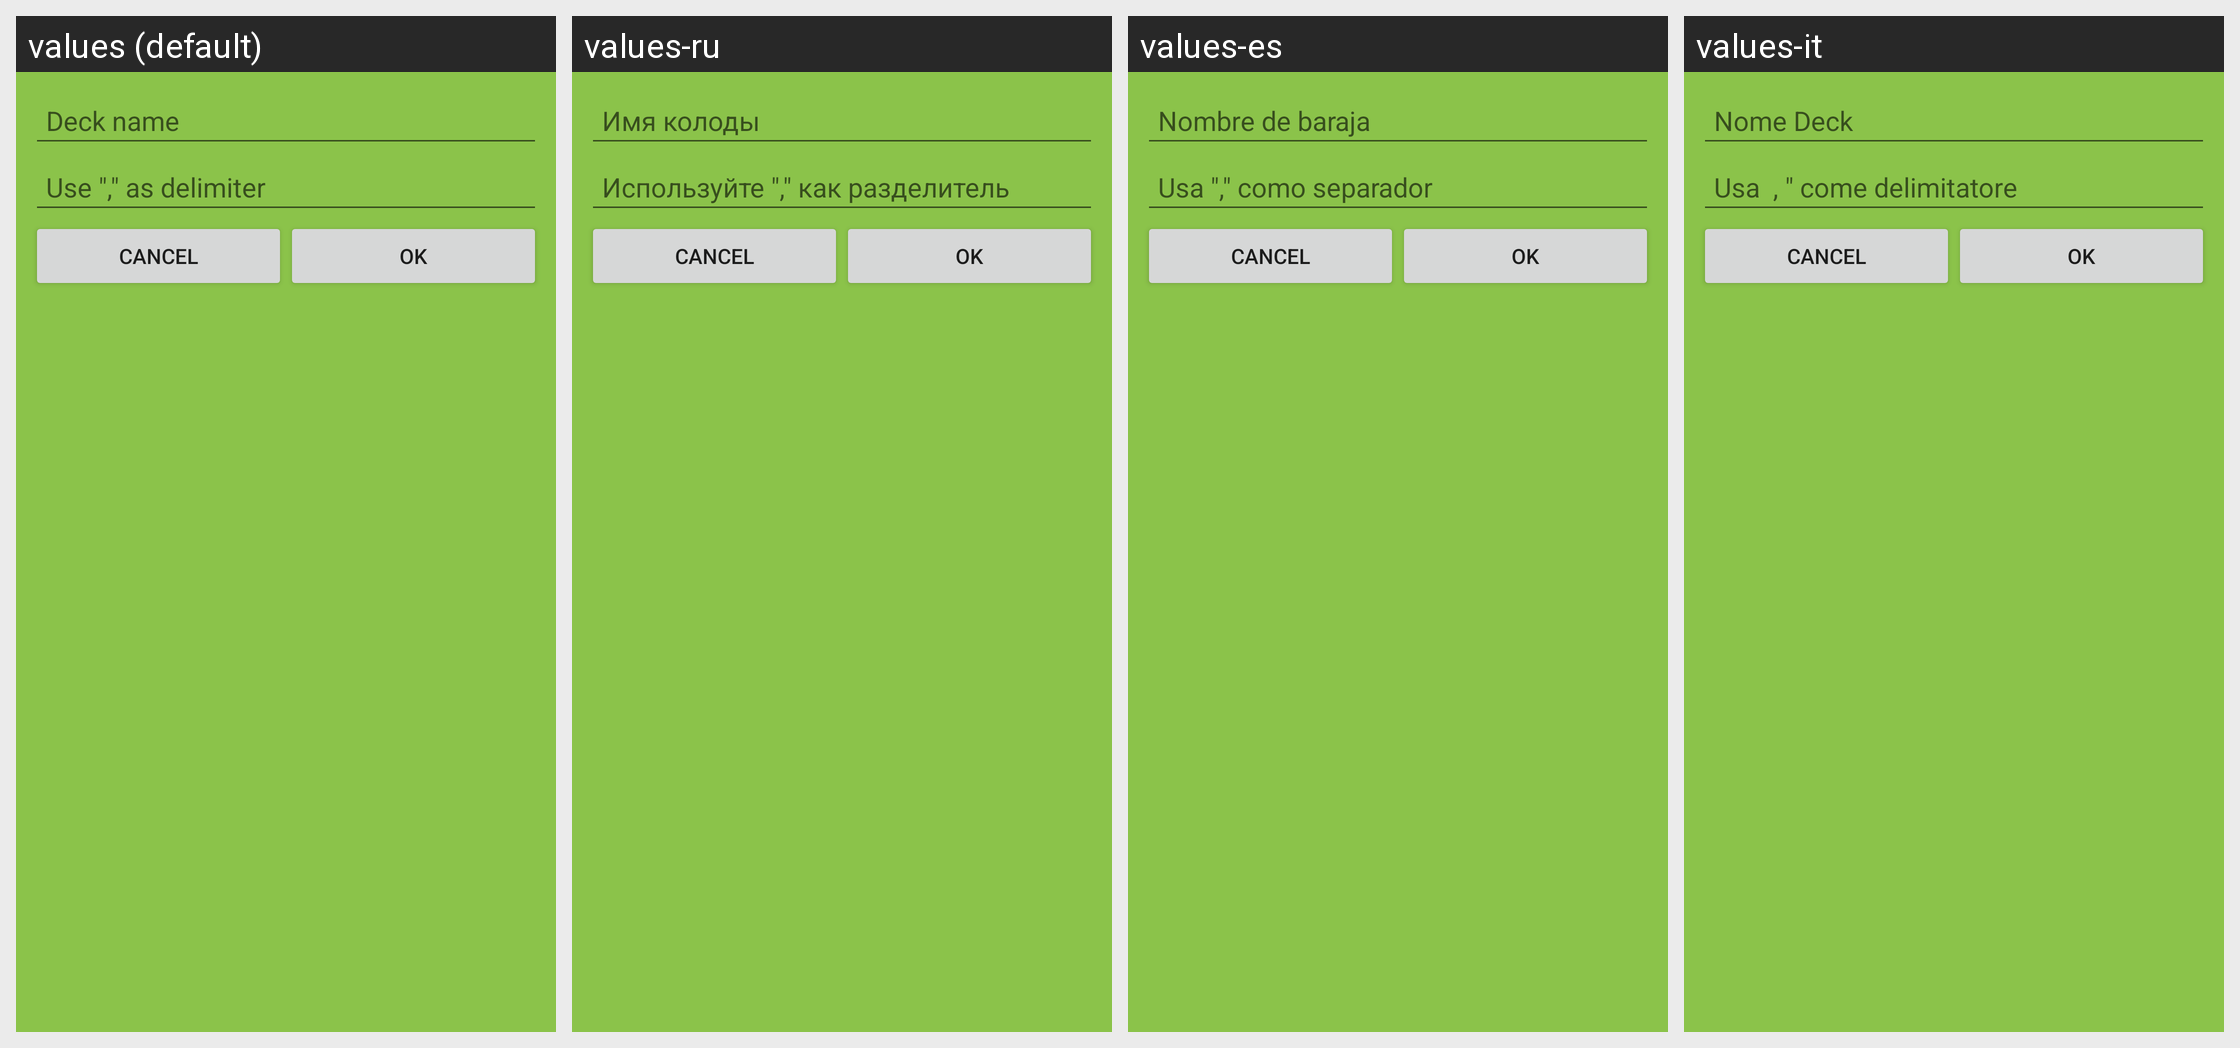

The same Android screen rendered under several of its app's locales, left to right. List the strings drawn on it with the default value and each locale's translation.
Android screen res/layout/deck_dialog.xml rendered under 4 locales, left to right: values (default), values-ru, values-es, values-it. Device: Nexus 5 (rendered at 1080×1920; each locale shown at half size, 540×960, under a caption strip naming it); theme AppTheme.
Other locales in the repository, not shown: values-de, values-fi.
Strings drawn on this screen, with the default value and each locale's value (text and hints the layout hard-codes, and strings that could not be matched under every locale, appear in the picture but are not listed):

deck_name
  values: Deck name
  values-ru: Имя колоды
  values-es: Nombre de baraja
  values-it: Nome Deck

use_delimiter
  values: Use "," as delimiter
  values-ru: Используйте "," как разделитель
  values-es: Usa "," como separador
  values-it: Usa  , " come delimitatore
